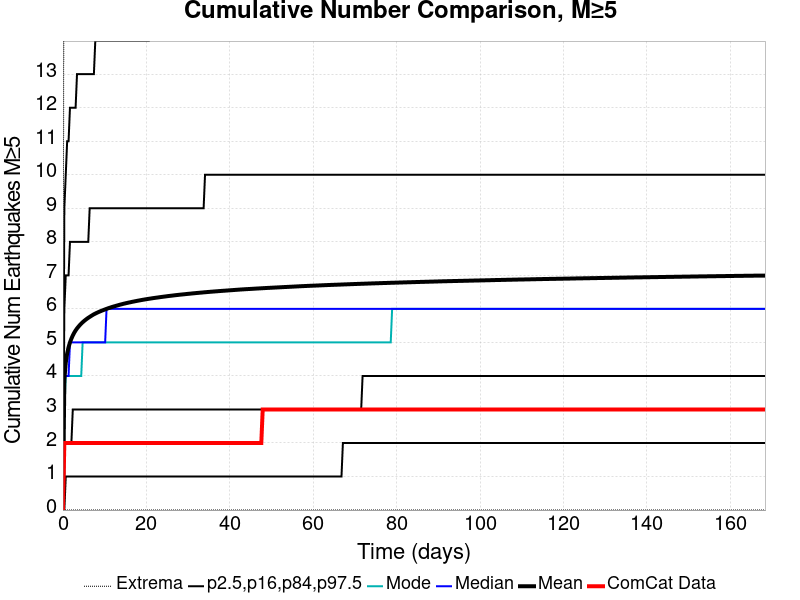

Values plotted in this chart, from the file beside it:
Time (days), ComCat Data, Simulation Mean, Simulation Median, Simulation Mode, Simulation Minimum, Simulation Maximum, 2.5 %-ile, 16 %-ile, 84 %-ile, 97.5 %-ile
0.0, 0.0, 0.0, 0.0, 0.0, 0.0, 0.0, 0.0, 0.0, 0.0, 0.0
0.3373, 2.0, 3.886, 4.0, 3.0, 0.0, 25.0, 0.0, 2.0, 6.0, 9.0
0.6746, 2.0, 4.396, 4.0, 4.0, 0.0, 30.0, 1.0, 2.0, 7.0, 10.0
1.012, 2.0, 4.671, 4.0, 4.0, 0.0, 32.0, 1.0, 2.0, 7.0, 11.0
1.349, 2.0, 4.857, 4.0, 4.0, 0.0, 33.0, 1.0, 2.0, 7.0, 11.0
1.686, 2.0, 4.999, 5.0, 4.0, 0.0, 34.0, 1.0, 2.0, 8.0, 12.0
2.024, 2.0, 5.111, 5.0, 4.0, 0.0, 34.0, 1.0, 2.0, 8.0, 12.0
2.361, 2.0, 5.206, 5.0, 4.0, 0.0, 35.0, 1.0, 3.0, 8.0, 12.0
2.698, 2.0, 5.287, 5.0, 4.0, 0.0, 35.0, 1.0, 3.0, 8.0, 12.0
3.035, 2.0, 5.356, 5.0, 4.0, 0.0, 36.0, 1.0, 3.0, 8.0, 12.0
3.373, 2.0, 5.416, 5.0, 4.0, 0.0, 36.0, 1.0, 3.0, 8.0, 13.0
3.71, 2.0, 5.468, 5.0, 4.0, 0.0, 36.0, 1.0, 3.0, 8.0, 13.0
4.047, 2.0, 5.516, 5.0, 4.0, 0.0, 36.0, 1.0, 3.0, 8.0, 13.0
4.385, 2.0, 5.561, 5.0, 4.0, 0.0, 36.0, 1.0, 3.0, 8.0, 13.0
4.722, 2.0, 5.6, 5.0, 5.0, 0.0, 36.0, 1.0, 3.0, 8.0, 13.0
5.059, 2.0, 5.637, 5.0, 5.0, 0.0, 36.0, 1.0, 3.0, 8.0, 13.0
5.396, 2.0, 5.672, 5.0, 5.0, 0.0, 36.0, 1.0, 3.0, 8.0, 13.0
5.734, 2.0, 5.704, 5.0, 5.0, 0.0, 36.0, 1.0, 3.0, 8.0, 13.0
6.071, 2.0, 5.733, 5.0, 5.0, 0.0, 36.0, 1.0, 3.0, 8.0, 13.0
6.408, 2.0, 5.761, 5.0, 5.0, 0.0, 36.0, 1.0, 3.0, 9.0, 13.0
6.746, 2.0, 5.787, 5.0, 5.0, 0.0, 36.0, 1.0, 3.0, 9.0, 13.0
7.083, 2.0, 5.813, 5.0, 5.0, 0.0, 36.0, 1.0, 3.0, 9.0, 13.0
7.42, 2.0, 5.838, 5.0, 5.0, 0.0, 36.0, 1.0, 3.0, 9.0, 13.0
7.757, 2.0, 5.86, 5.0, 5.0, 0.0, 36.0, 1.0, 3.0, 9.0, 14.0
8.095, 2.0, 5.88, 5.0, 5.0, 0.0, 36.0, 1.0, 3.0, 9.0, 14.0
8.432, 2.0, 5.9, 5.0, 5.0, 0.0, 36.0, 1.0, 3.0, 9.0, 14.0
8.769, 2.0, 5.918, 5.0, 5.0, 0.0, 36.0, 1.0, 3.0, 9.0, 14.0
9.106, 2.0, 5.936, 5.0, 5.0, 0.0, 36.0, 1.0, 3.0, 9.0, 14.0
9.444, 2.0, 5.953, 5.0, 5.0, 0.0, 36.0, 1.0, 3.0, 9.0, 14.0
9.781, 2.0, 5.969, 5.0, 5.0, 0.0, 36.0, 1.0, 3.0, 9.0, 14.0
10.12, 2.0, 5.985, 5.0, 5.0, 0.0, 36.0, 1.0, 3.0, 9.0, 14.0
10.46, 2.0, 6, 6.0, 5.0, 0.0, 36.0, 1.0, 3.0, 9.0, 14.0
10.79, 2.0, 6.016, 6.0, 5.0, 0.0, 36.0, 1.0, 3.0, 9.0, 14.0
11.13, 2.0, 6.03, 6.0, 5.0, 0.0, 36.0, 1.0, 3.0, 9.0, 14.0
11.47, 2.0, 6.044, 6.0, 5.0, 0.0, 36.0, 1.0, 3.0, 9.0, 14.0
11.8, 2.0, 6.058, 6.0, 5.0, 0.0, 37.0, 1.0, 3.0, 9.0, 14.0
12.14, 2.0, 6.07, 6.0, 5.0, 0.0, 38.0, 1.0, 3.0, 9.0, 14.0
12.48, 2.0, 6.082, 6.0, 5.0, 0.0, 38.0, 1.0, 3.0, 9.0, 14.0
12.82, 2.0, 6.094, 6.0, 5.0, 0.0, 38.0, 1.0, 3.0, 9.0, 14.0
13.15, 2.0, 6.106, 6.0, 5.0, 0.0, 38.0, 1.0, 3.0, 9.0, 14.0
13.49, 2.0, 6.119, 6.0, 5.0, 0.0, 38.0, 1.0, 3.0, 9.0, 14.0
13.83, 2.0, 6.13, 6.0, 5.0, 0.0, 39.0, 1.0, 3.0, 9.0, 14.0
14.17, 2.0, 6.14, 6.0, 5.0, 0.0, 39.0, 1.0, 3.0, 9.0, 14.0
14.5, 2.0, 6.152, 6.0, 5.0, 0.0, 39.0, 1.0, 3.0, 9.0, 14.0
14.84, 2.0, 6.162, 6.0, 5.0, 0.0, 40.0, 1.0, 3.0, 9.0, 14.0
15.18, 2.0, 6.171, 6.0, 5.0, 0.0, 40.0, 1.0, 3.0, 9.0, 14.0
15.51, 2.0, 6.181, 6.0, 5.0, 0.0, 40.0, 1.0, 3.0, 9.0, 14.0
15.85, 2.0, 6.19, 6.0, 5.0, 0.0, 40.0, 1.0, 3.0, 9.0, 14.0
16.19, 2.0, 6.199, 6.0, 5.0, 0.0, 40.0, 1.0, 3.0, 9.0, 14.0
16.53, 2.0, 6.208, 6.0, 5.0, 0.0, 40.0, 1.0, 3.0, 9.0, 14.0
16.86, 2.0, 6.217, 6.0, 5.0, 0.0, 40.0, 1.0, 3.0, 9.0, 14.0
17.2, 2.0, 6.225, 6.0, 5.0, 0.0, 40.0, 1.0, 3.0, 9.0, 14.0
17.54, 2.0, 6.234, 6.0, 5.0, 0.0, 40.0, 1.0, 3.0, 9.0, 14.0
17.88, 2.0, 6.242, 6.0, 5.0, 0.0, 40.0, 1.0, 3.0, 9.0, 14.0
18.21, 2.0, 6.249, 6.0, 5.0, 0.0, 40.0, 1.0, 3.0, 9.0, 14.0
18.55, 2.0, 6.257, 6.0, 5.0, 0.0, 40.0, 1.0, 3.0, 9.0, 14.0
18.89, 2.0, 6.265, 6.0, 5.0, 0.0, 40.0, 1.0, 3.0, 9.0, 14.0
19.22, 2.0, 6.273, 6.0, 5.0, 0.0, 40.0, 1.0, 3.0, 9.0, 14.0
19.56, 2.0, 6.28, 6.0, 5.0, 0.0, 40.0, 1.0, 3.0, 9.0, 14.0
19.9, 2.0, 6.287, 6.0, 5.0, 0.0, 40.0, 1.0, 3.0, 9.0, 14.0
... 440 more rows
